Run: headless pygame with SDL's dummy video driver; simulated clock (each Clock.tick advances the game by its frame time, no real sleeping); random seed 0; keys injected as events and as key.get_pressed() state; mouse plan: one left click at the window centre at the start of phase 2, then a move to the lower-right quarter at the start of phase 3.
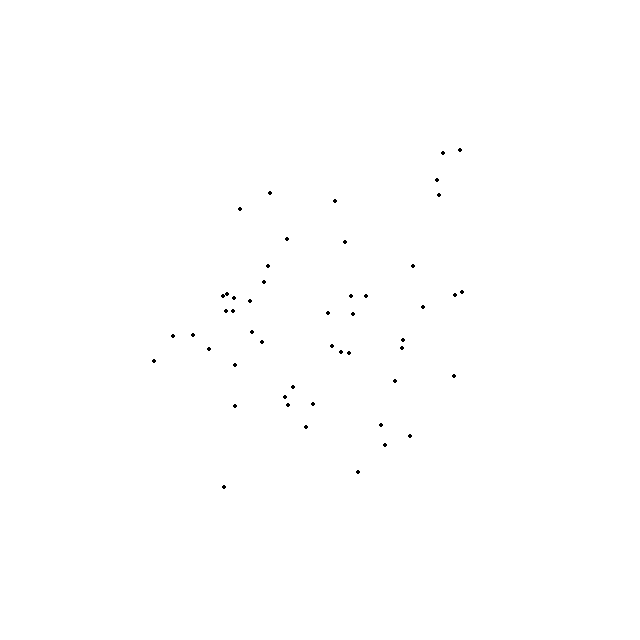
Frame 1 of 4 · flips 1–60 · no input
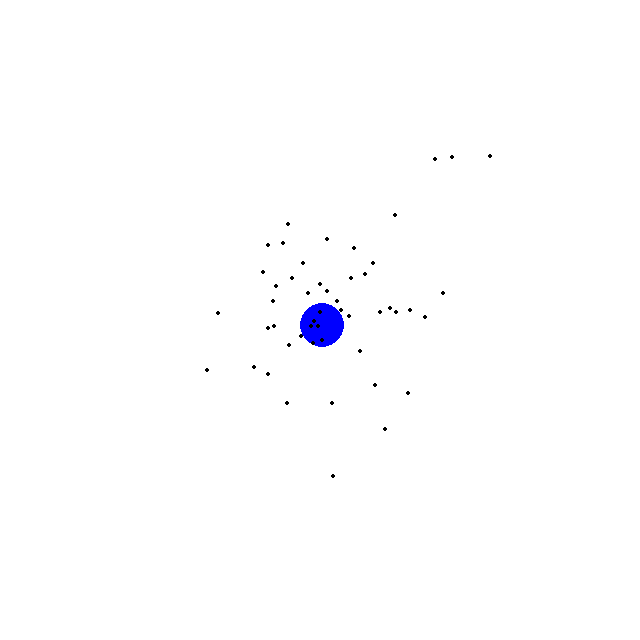
Frame 2 of 4 · flips 61–180 · clicked the window centre · tapped SPACE, RETURN · held RIGHT (→), D
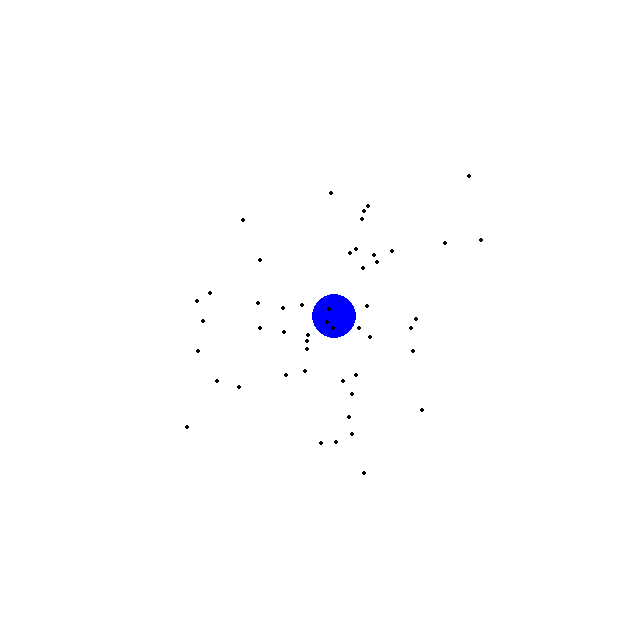
Frame 3 of 4 · flips 181–300 · moved the mouse to the lower-right quarter · held DOWN (↓), S
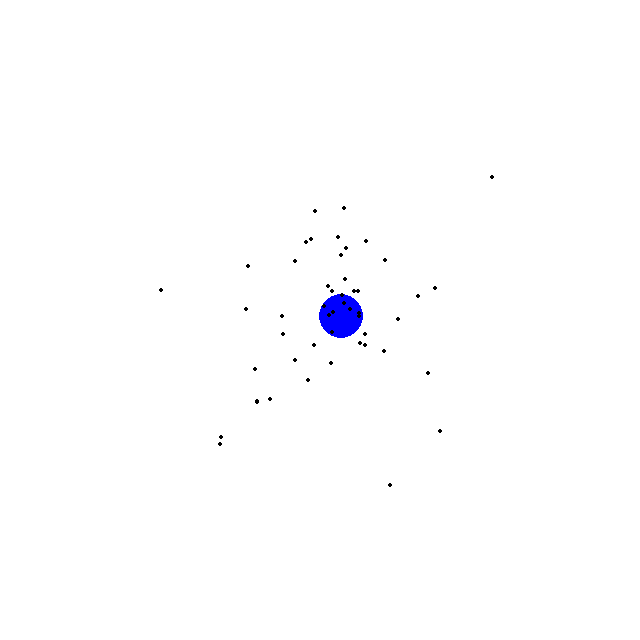
Frame 4 of 4 · flips 301–420 · held LEFT (←), A, UP (↑), W

The pygame program that drew these frames:

import pygame
from random import random

r=4 # Particle size
unit = 150 # Pixels per grid unit
vunit = 0.005 # Initial velocity bound
G=0.0000005 # Strength of gravity
nbody=50 # Number of bodies to initialize
r2floor = 0.01 # 1/r2floor is bound on inverse square to limit accelerations
draw_bary = False # Draw center of mass? TODO: doesn't work
mouse_m = 100 # Mass of particles created by click
default_m = 1 # Mass of initialized particles
screen_size = 640 # Dimensions of window
screen_boundary = True # Bounce off walls?
wall_damp = 1 # Velocity after wall bounce = -wall_damp * Velocity before wall bounce. Simulates losing energy in collision
collide_particles = False # Have particles bounce off each other? TODO: Elastic collisions?

class Body:
    def __init__(self, m, x, y, vx, vy, isMouse=False):
        self.m = m
        self.x = x
        self.y = y
        self.vx = vx
        self.vy = vy
        self.isMouse = isMouse

def cartesian_to_screen(x,y,unit):
    return (screen_size/2 + x*unit, screen_size/2-y*unit)

def screen_to_cartesian(x,y,unit):
    return ((x-screen_size/2)/unit, (screen_size/2-y)/unit)

def rand_range(low, high):
    return random() * (high-low) + low

bodies = [Body(default_m, rand_range(-1,1), rand_range(-1,1), rand_range(-vunit,vunit),rand_range(-vunit,vunit)) for i in range(nbody)]

pygame.init()
screen = pygame.display.set_mode((640,640))
pygame.display.set_caption('GravitySim')
running = True

while running:
    pos = pygame.mouse.get_pos()
    mouse_v = pygame.mouse.get_rel()

    screen.fill((255,255,255))
    for event in pygame.event.get():
        if event.type == pygame.QUIT:
            running = False
        if event.type == pygame.MOUSEBUTTONDOWN:
            cart = screen_to_cartesian(pos[0],pos[1],unit)
            bodies.append(Body(mouse_m,cart[0],cart[1],0,0))

    for body in sorted(bodies, key=lambda b: b.m, reverse=True): # Draw most massive underneath less massive
        pygame.draw.circle(screen, # Draw to screen
                           (0,0,0) if body.m <= default_m else (0,0,255), # Color based on mass
                           cartesian_to_screen(body.x,body.y,unit), # Convert space coordinates to pixel coordinates
                           ((body.m/3.14159)**0.5)*r) # Make circle area proportional to mass

        if screen_boundary:
            x,y = cartesian_to_screen(body.x,body.y,unit)
            if x > screen_size or x < 0:
                body.vx *= -wall_damp
            if y > screen_size or y < 0:
                body.vy *= -wall_damp

        for other in bodies:
            if other != body:
                dx = body.x - other.x
                dy = body.y - other.y
                r2 = max(dx ** 2 + dy ** 2, r2floor) # Change r2floor to body.m/3.14159 have r2 correspond to the actual radius of the body

                body.vx -= (G * other.m / r2) * (dx / (r2 ** 0.5))
                body.vy -= (G * other.m / r2) * (dy / (r2 ** 0.5))

    xbar = 0
    ybar = 0

    for body in bodies:
        body.x += body.vx
        body.y += body.vy
        xbar += body.x # TODO: Take particle masses into account when weighting the average
        ybar += body.y

    nbody = len(bodies)

    try:
        xbar /= nbody
        ybar /= nbody
    except:
        pass

    if draw_bary:
        pygame.draw.circle(screen, (255,0,0), cartesian_to_screen(xbar,ybar,unit),2*r)

    pygame.display.update()
